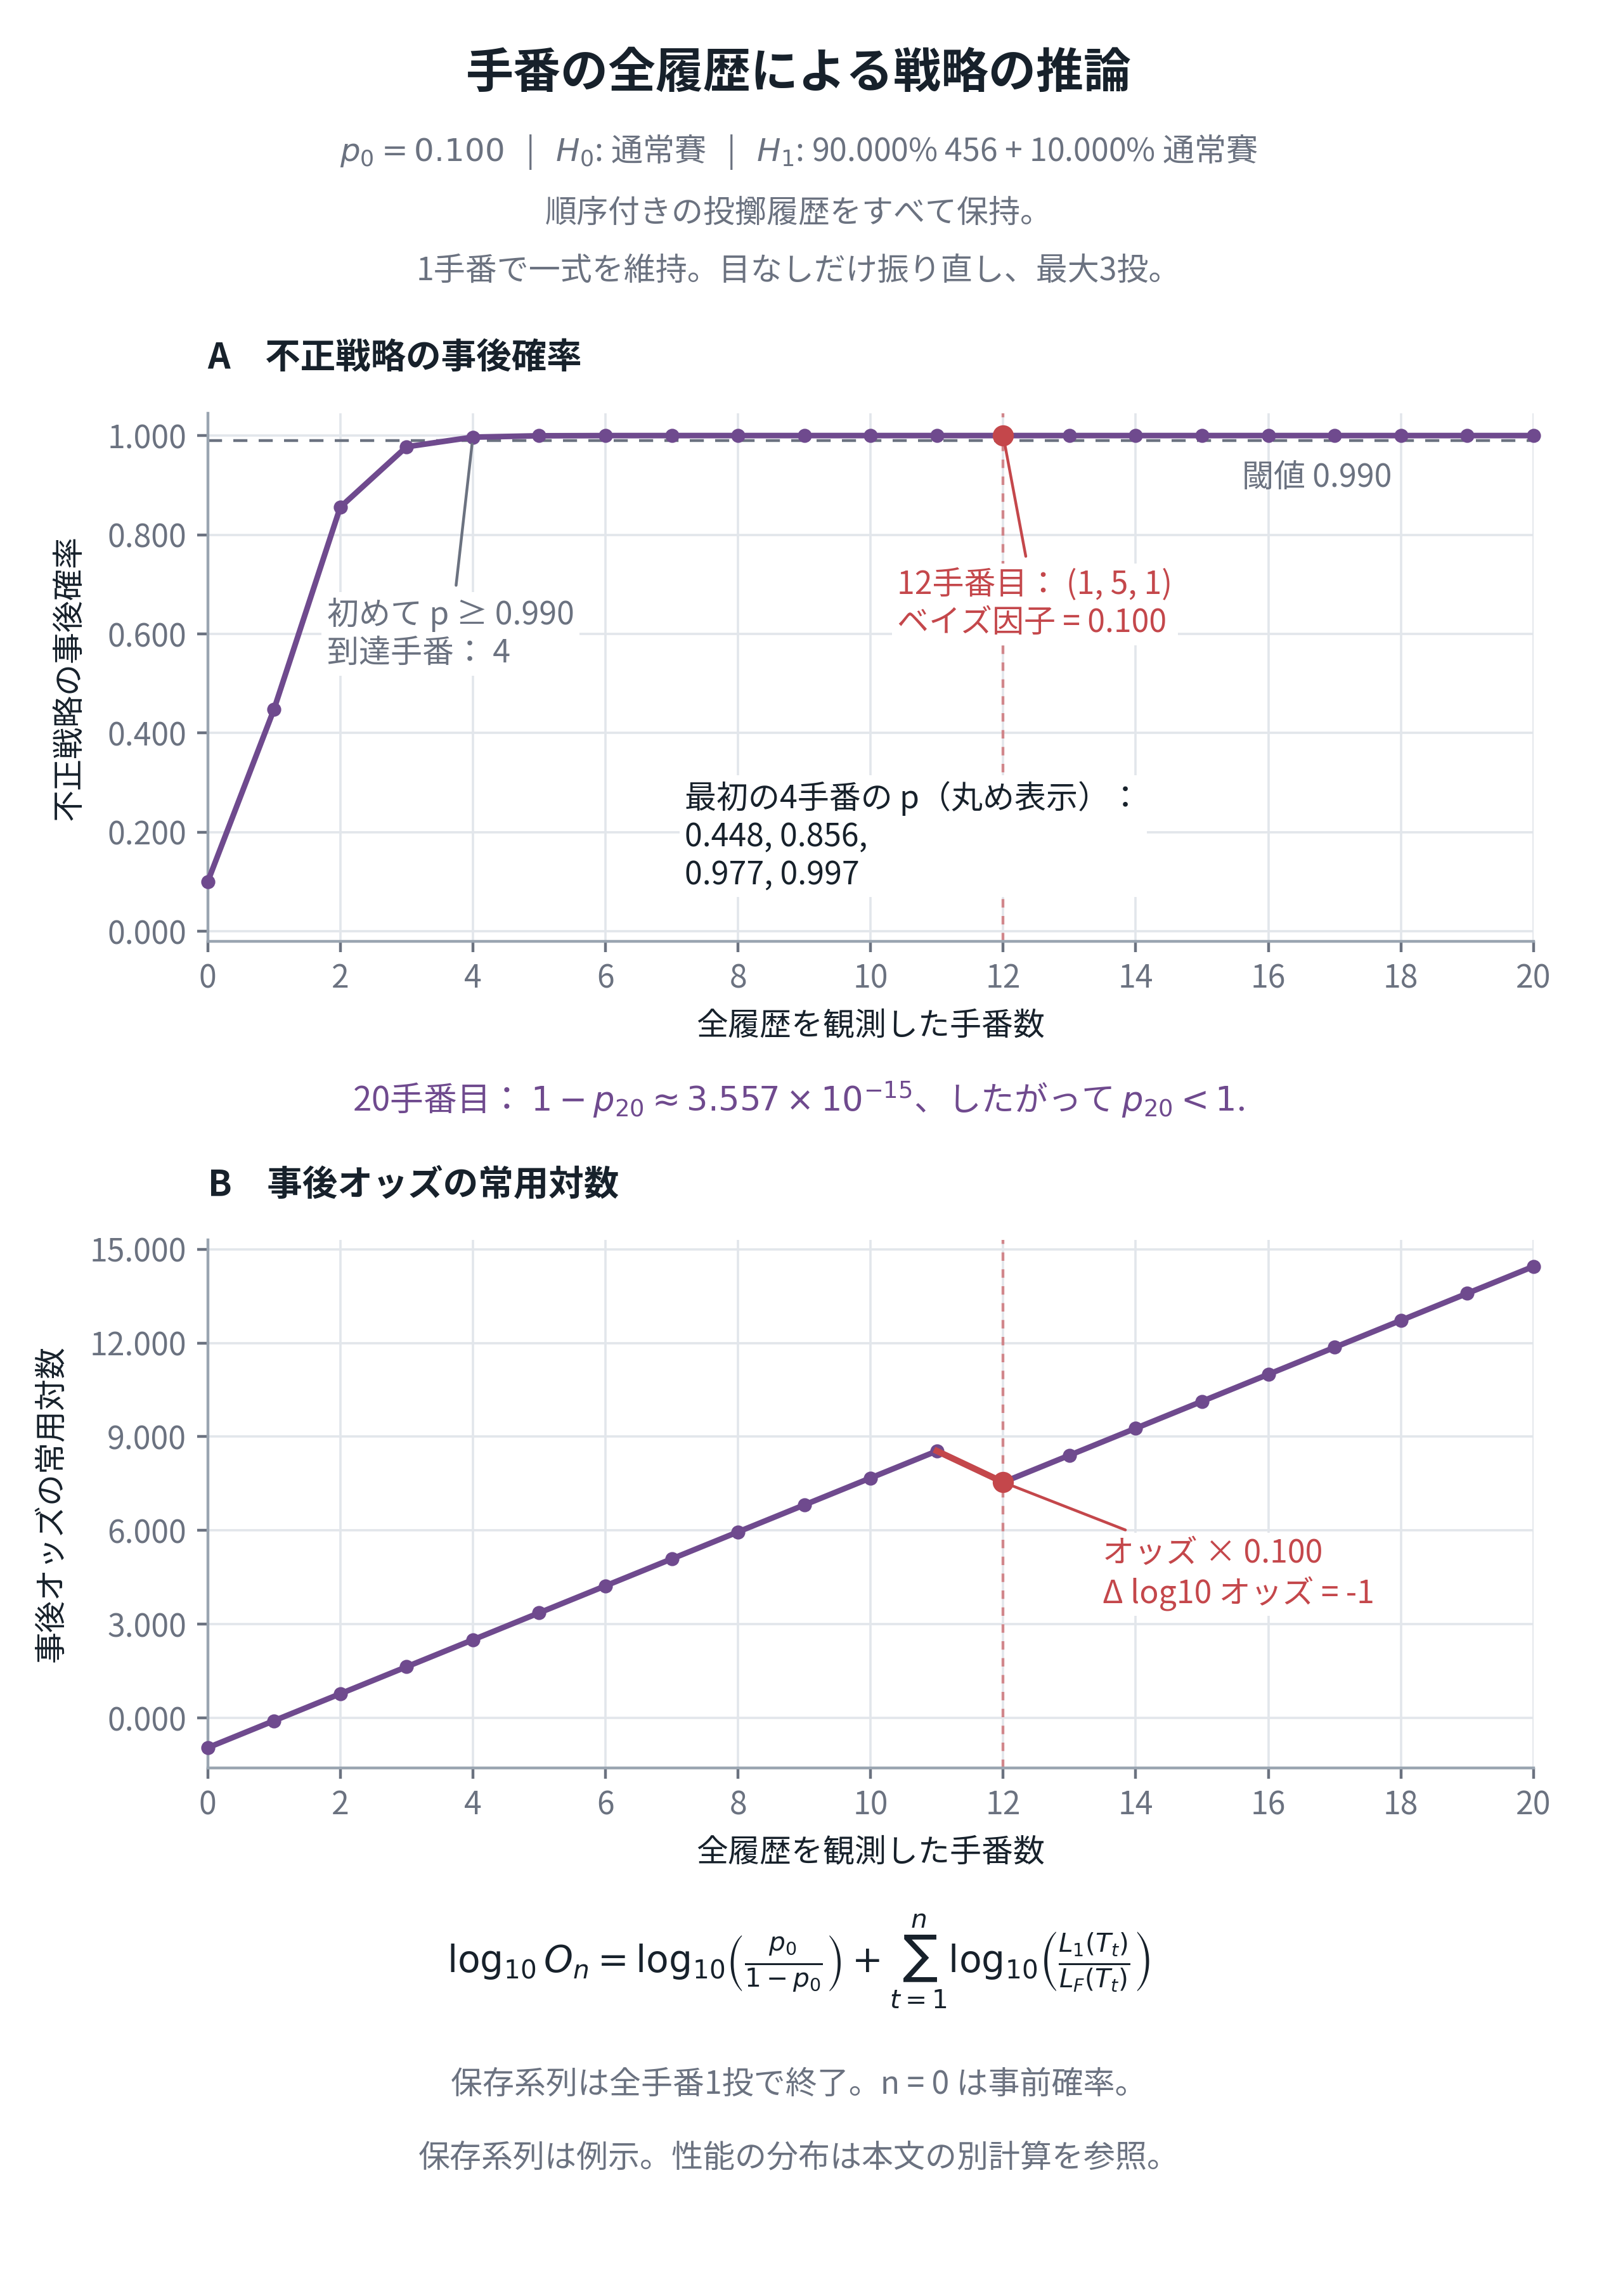

Here is the Python script that generated this plot:
#!/usr/bin/env python3
'A12: sequential strategy inference from saved, fully observed turns.\n\nRequirements: Python 3 and Matplotlib. Recreates PNG and vector PDF beside\nthis complete source; no notebook, random sample or external data needed.\nFinal size: 160 x 230 mm; PNG 400 dpi; ordinary labels at least 9 pt.\n\nOne set is selected per turn and retained for any no-role rerolls. H0 is\nalways fair. H1 selects a 456 set with eta=0.900, otherwise a fair set.\nThe posterior concerns H1, not the latent type used in the latest turn.\nAll saved turns end on throw one, but likelihoods use a complete-turn\nimplementation that also handles valid histories with up to three throws.\nLog odds are accumulated from log Bayes factors, never from rounded p.\n'

# Shared presentation policy: three decimals; counts and fractions stay exact.
import sys as _precision_sys
from pathlib import Path as _PrecisionPath
_precision_sys.path.insert(0, str(_PrecisionPath(__file__).resolve().parents[2] / 'analysis'))
from display_precision import install as _install_precision, fixed as _fmt_number, scientific as _fmt_scientific
_install_precision()

from fractions import Fraction
from pathlib import Path
import json
import math

import matplotlib
matplotlib.use("Agg")
import matplotlib.pyplot as plt
from matplotlib.ticker import FixedLocator, StrMethodFormatter, FormatStrFormatter

WIDTH_MM, HEIGHT_MM, DPI = 160, 230, 400
BASENAME = "kaiji_a12_turn_posterior"
OUT = Path(__file__).resolve().parent
INK, GRAY, GRID = "#17212B", "#6B7280", "#E2E6EB"
PURPLE, RED = "#6F4A8E", "#C4474B"
PRIOR, ETA = Fraction(1, 10), Fraction(9, 10)
THRESHOLD = Fraction(99, 100)
TURNS = [
    [[4, 4, 4]], [[6, 4, 4]], [[6, 6, 6]], [[4, 4, 5]],
    [[5, 6, 6]], [[5, 5, 6]], [[5, 4, 4]], [[4, 4, 5]],
    [[5, 4, 4]], [[4, 4, 5]], [[4, 6, 5]], [[1, 5, 1]],
    [[5, 4, 5]], [[6, 6, 5]], [[4, 4, 6]], [[5, 4, 6]],
    [[6, 5, 6]], [[6, 5, 4]], [[4, 4, 6]], [[5, 5, 6]],
]

plt.rcParams.update({
    "font.family": "Article JP Sans", "font.size": 9,
    "axes.labelsize": 9, "xtick.labelsize": 9, "ytick.labelsize": 9,
    "text.color": INK, "axes.labelcolor": INK,
    "xtick.color": GRAY, "ytick.color": GRAY,
    "pdf.fonttype": 42, "ps.fonttype": 42, "mathtext.fontset": "dejavusans",
})


def no_role(x):
    return len(set(x)) == 3 and tuple(sorted(x)) not in ((1, 2, 3), (4, 5, 6))


def turn_likelihoods(turn):
    if not 1 <= len(turn) <= 3:
        raise ValueError("A complete turn contains one to three throws")
    for x in turn:
        if len(x) != 3 or any(type(face) is not int or face not in range(1, 7) for face in x):
            raise ValueError("Each throw must be an ordered triple on faces 1..6")
    if any(not no_role(x) for x in turn[:-1]):
        raise ValueError("A turn must stop immediately after a completed role")
    if len(turn) < 3 and no_role(turn[-1]):
        raise ValueError("A complete turn may stop at no role only on throw three")
    lf = Fraction(1)
    l456 = Fraction(1)
    for x in turn:
        lf *= Fraction(1, 216)
        l456 *= Fraction(1, 27) if min(x) >= 4 else Fraction(0)
    l1 = ETA * l456 + (1 - ETA) * lf
    return lf, l456, l1


def exact_data():
    if len(TURNS) != 20 or TURNS[11] != [[1, 5, 1]]:
        raise ValueError("Use the stipulated saved sequence of 20 turns")
    probs, odds, bfs = [PRIOR], [PRIOR / (1 - PRIOR)], []
    logs = [math.log10(float(odds[0]))]
    high_count = low_count = 0
    for n, turn in enumerate(TURNS, 1):
        lf, l456, l1 = turn_likelihoods(turn)
        bf = l1 / lf
        expected_bf = Fraction(1, 10) if n == 12 else Fraction(73, 10)
        if len(turn) != 1 or bf != expected_bf:
            raise ValueError("Saved turns must stop at throw one with the specified Bayes factors")
        high_count += bf == Fraction(73, 10)
        low_count += bf == Fraction(1, 10)
        previous = probs[-1]
        p = l1 * previous / (l1 * previous + lf * (1 - previous))
        o = odds[-1] * bf
        closed_o = PRIOR / (1 - PRIOR) * Fraction(73, 10) ** high_count * Fraction(1, 10) ** low_count
        if o != closed_o or p != o / (1 + o):
            raise ValueError("Bayes, odds updates and prefix-count formula disagree")
        log_o = logs[-1] + math.log10(float(bf))
        exact_log_check = math.log10(o.numerator) - math.log10(o.denominator)
        if not math.isclose(log_o, exact_log_check, abs_tol=2e-13):
            raise ValueError("Direct accumulated log odds disagree with exact odds")
        probs.append(p)
        odds.append(o)
        bfs.append(bf)
        logs.append(log_o)
    first_four = [f'{_fmt_number(float(p))}' for p in probs[1:5]]
    if first_four != ['0.448', '0.856', '0.977', '0.997']:
        raise ValueError("First four posteriors do not match the supplied checks")
    first_crossing = next(n for n, p in enumerate(probs) if p >= THRESHOLD)
    if first_crossing != 4 or not probs[3] < THRESHOLD <= probs[4]:
        raise ValueError("Incorrect first threshold crossing in this saved sequence")
    if odds[12] != odds[11] / 10 or not math.isclose(logs[12] - logs[11], -1, abs_tol=1e-13):
        raise ValueError("Turn 12 must reduce the odds tenfold and log10 odds by one")
    if not all(0 < p < 1 for p in probs) or not probs[12] < probs[11]:
        raise ValueError("Posteriors remain strictly below one and decline at turn 12")
    return probs, odds, logs, bfs, first_four


def create_figure():
    probs, odds, logs, bfs, first_four = exact_data()
    ns = list(range(21))
    fig = plt.figure(figsize=(WIDTH_MM / 25.4, HEIGHT_MM / 25.4), dpi=DPI)
    fig.patch.set_facecolor("white")
    texts = []

    def text(x, y, s, **kwargs):
        kwargs.setdefault("ha", "center")
        kwargs.setdefault("va", "center")
        kwargs.setdefault("fontsize", 9)
        item = fig.text(x, y, s, **kwargs)
        texts.append(item)
        return item

    text(0.5, 0.968, "Strategy inference from full turns", fontsize=13.5, fontweight="bold")
    text(0.5, 0.934, '$p_0=0.100$   |   $H_0$: fair   |   $H_1$: 90.000% 456 + 10.000% fair', color=GRAY)
    text(0.5, 0.907, "Complete ordered throw histories retained.", color=GRAY)
    text(0.5, 0.882, "One set per turn; no-role rerolls only; at most three throws.", color=GRAY)
    text(0.13, 0.844, "A   Strategy posterior", ha="left", fontsize=10, fontweight="bold")
    text(0.13, 0.484, "B   Log10 posterior odds", ha="left", fontsize=10, fontweight="bold")
    ax1 = fig.add_axes([0.13, 0.590, 0.83, 0.230])
    ax2 = fig.add_axes([0.13, 0.230, 0.83, 0.230], sharex=ax1)
    line1, = ax1.plot(ns, [float(p) for p in probs], color=PURPLE, linewidth=1.6,
                      marker="o", markersize=3, clip_on=False, zorder=3)
    line2, = ax2.plot(ns, logs, color=PURPLE, linewidth=1.6,
                      marker="o", markersize=3, clip_on=False, zorder=3)
    ax1.axhline(float(THRESHOLD), color=GRAY, linewidth=0.8, linestyle=(0, (5, 4)), zorder=1)
    texts.append(ax1.text(15.6, 0.915, 'Threshold 0.990', fontsize=9, color=GRAY, va="center"))
    ax1.set_ylim(-0.02, 1.045)
    ax1.yaxis.set_major_locator(FixedLocator([0, 0.2, 0.4, 0.6, 0.8, 1.0]))
    ax1.yaxis.set_major_formatter(FormatStrFormatter("%.1f"))
    ax1.set_ylabel("Posterior probability of H1", labelpad=6)
    ax2.set_ylim(-1.6, 15.3)
    ax2.yaxis.set_major_locator(FixedLocator([0, 3, 6, 9, 12, 15]))
    ax2.yaxis.set_major_formatter(StrMethodFormatter("{x:.0f}"))
    ax2.set_ylabel("Log10 posterior odds", labelpad=6)
    for ax, values in ((ax1, [float(p) for p in probs]), (ax2, logs)):
        ax.axvline(12, color=RED, alpha=0.6, linewidth=0.8, linestyle=(0, (3, 3)))
        ax.plot([12], [values[12]], marker="o", markersize=5, color=RED, zorder=5)
        ax.set_xlim(0, 20)
        ax.xaxis.set_major_locator(FixedLocator(list(range(0, 21, 2))))
        ax.xaxis.set_major_formatter(StrMethodFormatter("{x:.0f}"))
        ax.set_xlabel("Number of fully observed turns", labelpad=4)
        ax.tick_params(length=3, pad=3)
        ax.set_axisbelow(True)
        ax.grid(color=GRID, linewidth=0.65)
        for side in ("top", "right"):
            ax.spines[side].set_visible(False)
        for side in ("left", "bottom"):
            ax.spines[side].set_color("#9AA5B1")
    ax2.plot([11, 12], [logs[11], logs[12]], color=RED, linewidth=1.8, zorder=4)
    annotation_box = {"facecolor": "white", "edgecolor": "none", "pad": 1.5}
    texts.append(ax1.annotate('First p ≥ 0.990\nat turn 4', xy=(4, float(probs[4])),
                              xytext=(1.8, 0.60), fontsize=9, color=GRAY, ha="left", va="center",
                              bbox=annotation_box,
                              arrowprops={"arrowstyle": "-", "color": GRAY, "lw": 0.8}))
    texts.append(ax1.annotate('Turn 12: (1, 5, 1)\nBayes factor = 0.100',
                              xy=(12, float(probs[12])), xytext=(10.4, 0.66),
                              fontsize=9, color=RED, ha="left", va="center", bbox=annotation_box,
                              arrowprops={"arrowstyle": "-", "color": RED, "lw": 0.8}))
    texts.append(ax1.text(7.2, 0.08,
                          "First four p values (rounded):\n" + ", ".join(first_four[:2]) + ",\n" + ", ".join(first_four[2:]),
                          fontsize=9, ha="left", va="bottom", bbox=annotation_box))
    texts.append(ax2.annotate('Odds × 0.100\nΔ log10 odds = -1', xy=(12, logs[12]),
                              xytext=(13.5, 4.6), fontsize=9, color=RED, ha="left", va="center",
                              bbox=annotation_box,
                              arrowprops={"arrowstyle": "-", "color": RED, "lw": 0.8}))
    # Format the small complement, not a rounded posterior equal to 1.000000.
    complement = 1 - probs[-1]
    mantissa, exponent = f'{_fmt_scientific(float(complement))}'.split("e")
    text(0.5, 0.521,
         f'At turn 20: $1-p_{{20}}\\approx{mantissa}\\times10^{{{int(exponent)}}}$, so $p_{{20}}<1$.',
         fontsize=9.5, color=PURPLE)
    text(0.5, 0.146,
         r"$\log_{10}O_n=\log_{10}\!\left(\frac{p_0}{1-p_0}\right)+\sum_{t=1}^{n}\log_{10}\!\left(\frac{L_1(T_t)}{L_F(T_t)}\right)$",
         fontsize=10.5)
    text(0.5, 0.092, "All saved turns stop on throw 1; n = 0 is the prior.", color=GRAY)
    text(0.5, 0.060, "One illustrative sequence; not an error-rate or detection-delay estimate.", color=GRAY)

    fig.canvas.draw()
    renderer = fig.canvas.get_renderer()
    for ax in (ax1, ax2):
        texts += ax.get_xticklabels() + ax.get_yticklabels() + [ax.xaxis.label, ax.yaxis.label]
    for item in texts:
        b = item.get_window_extent(renderer)
        if item.get_fontsize() < 9:
            raise ValueError(f'Text below 9 pt: {item.get_text()}')
        if b.x0 < 0 or b.y0 < 0 or b.x1 > fig.bbox.width or b.y1 > fig.bbox.height:
            raise ValueError(f'Clipped text: {item.get_text()}')
    for i, a in enumerate(texts):
        ba = a.get_window_extent(renderer)
        for b in texts[i+1:]:
            bb = b.get_window_extent(renderer)
            if (min(ba.x1, bb.x1) - max(ba.x0, bb.x0) > 0.5
                    and min(ba.y1, bb.y1) - max(ba.y0, bb.y0) > 0.5):
                raise ValueError(f'Text collision: {a.get_text()} / {b.get_text()}')
    for ax in (ax1, ax2):
        if list(ax.get_xticks()) != list(range(0, 21, 2)) or any(not t.get_text().isdigit() for t in ax.get_xticklabels()):
            raise ValueError("Both turn-count axes must use integer ticks and labels")
    for curve, values in ((line1, [float(p) for p in probs]), (line2, logs)):
        if list(curve.get_xdata()) != ns or any(not math.isclose(a, b) for a, b in zip(curve.get_ydata(), values)):
            raise ValueError("Plotted values disagree with computed posteriors or direct log odds")
    return fig, probs, logs, first_four, len(texts)


def main():
    fig, probs, logs, first_four, text_count = create_figure()
    OUT.mkdir(parents=True, exist_ok=True)
    png, pdf = OUT / f'{BASENAME}.png', OUT / f'{BASENAME}.pdf'
    fig.savefig(png, dpi=DPI, facecolor="white")
    fig.savefig(pdf, facecolor="white", metadata={
        "Title": "A12 - Strategy posterior from fully observed turns",
        "Subject": "Exact strategy updates and directly accumulated log odds; saved full-turn histories",
        "Creator": "Matplotlib",
    })
    plt.close(fig)
    print(json.dumps({
        "outputs": [str(png), str(pdf)], "size_mm": [WIDTH_MM, HEIGHT_MM],
        "saved_turns": TURNS, "first_four_posteriors": first_four,
        "turn_12_log10_odds_change": logs[12] - logs[11],
        "final_posterior_complement": float(1 - probs[-1]), "final_log10_odds": logs[-1],
        "first_99_percent_crossing_in_saved_sequence": 4,
        "exact_likelihoods_bayes_odds_and_prefix_formula_agree": True,
        "direct_log_odds_and_exact_odds_agree": True, "points_per_panel": 21,
        "both_integer_turn_axes_checked": True, "text_elements_checked": text_count,
        "text_bounds_and_collisions_checked": True,
    }))


if __name__ == "__main__":
    main()
